Labelled photos from "dataset", an image-classification folder in irfanDdrwn/tugas-11-Penerapan-Transfer-Learning-VGG16. The possible labels are: Bali suling, Batak suling, Betawi tehyan, Betawi trombone, Maluku tahuri, Minangkabau sarunai, Papua triton, Sunda rebab, Sunda suling, Sunda taleot, Sunda tarawangsa, Sunda terompet.

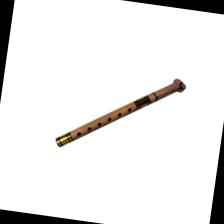
Label: Bali suling

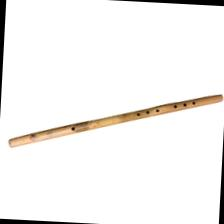
Label: Batak suling

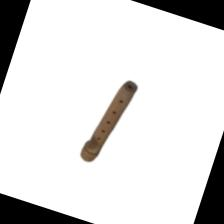
Label: Sunda taleot

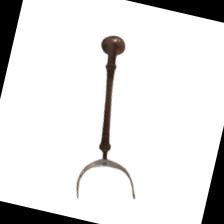
Label: Sunda terompet

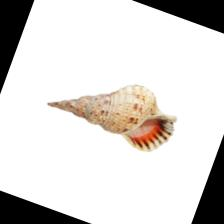
Label: Papua triton

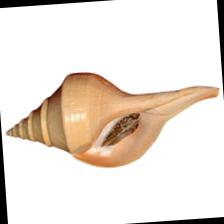
Label: Maluku tahuri
